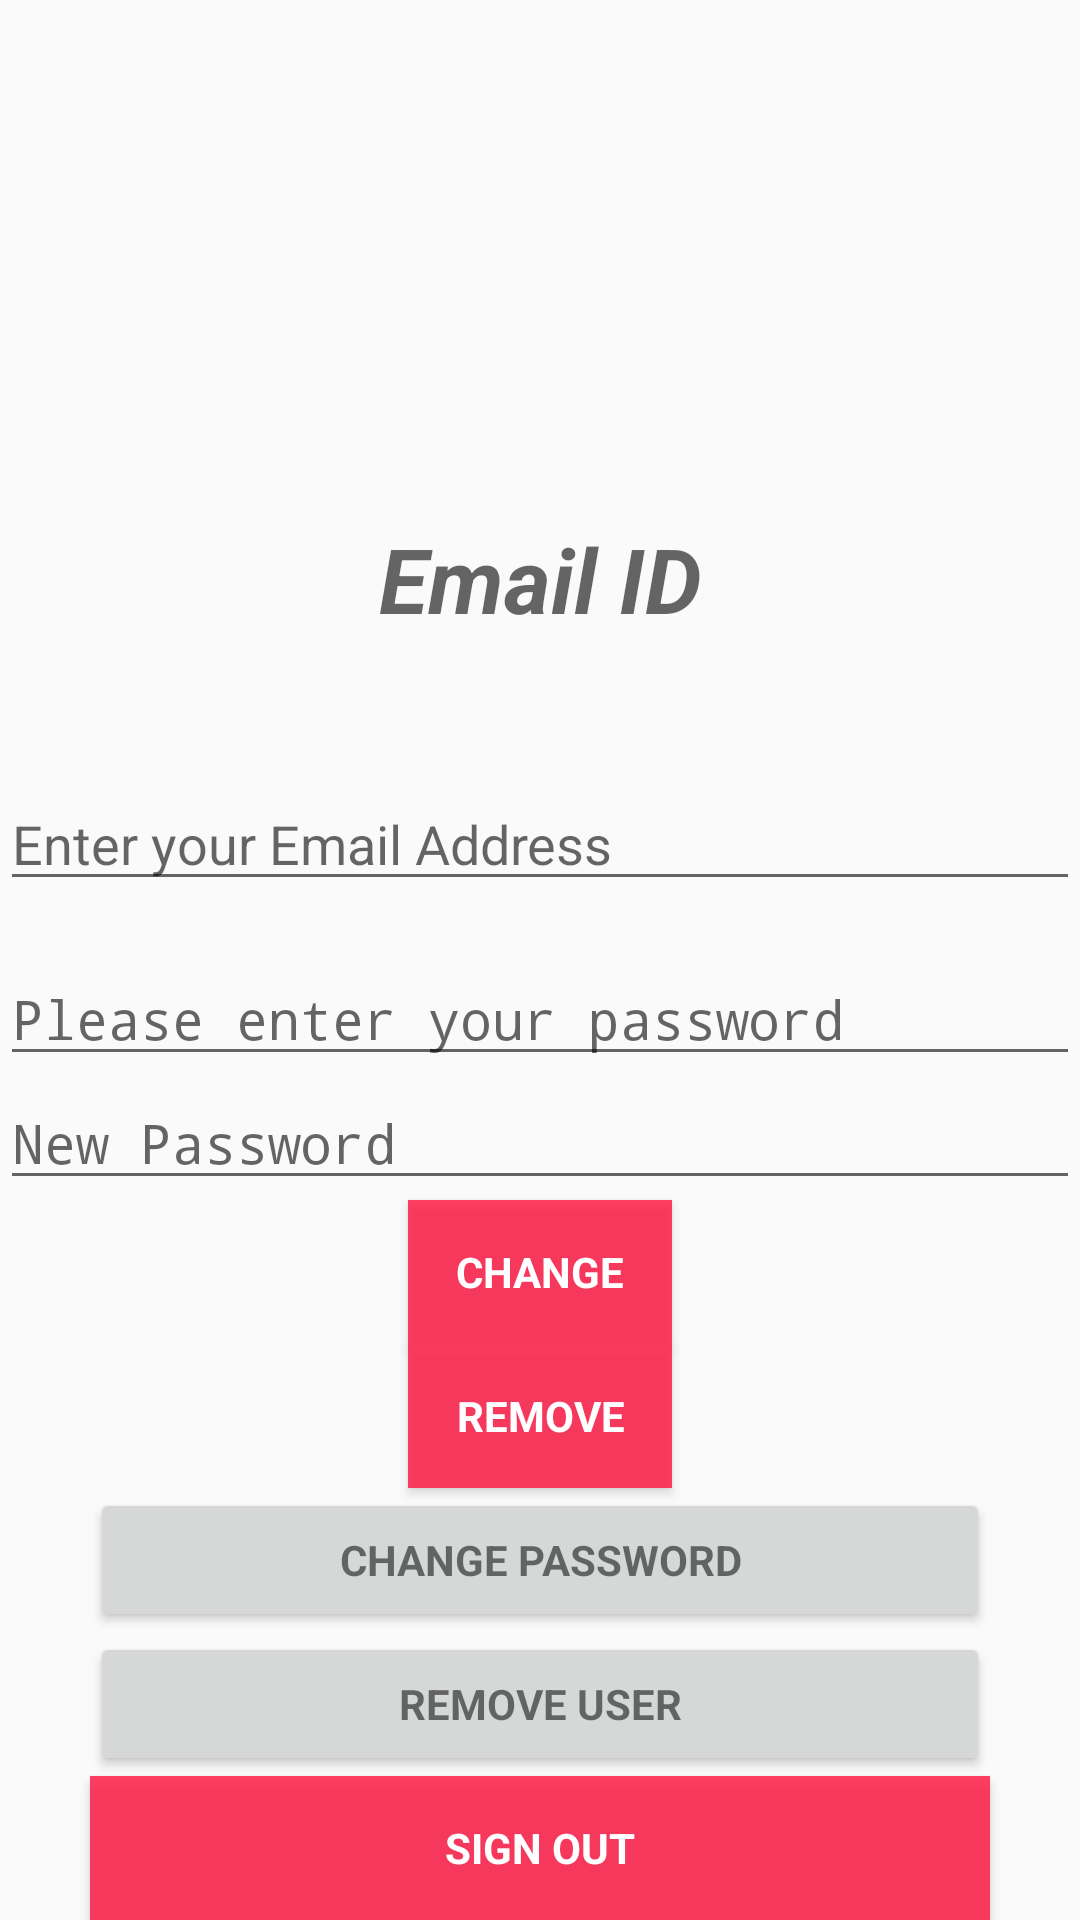

Here is an Android app screen rendered from its layout file. Give the layout XML and the strings, colors and styles it references.
<!-- AndroidManifest.xml: application theme AppTheme -->
<!-- res/layout/dash_board.xml -->
<?xml version="1.0" encoding="utf-8"?>
<RelativeLayout xmlns:android="http://schemas.android.com/apk/res/android"
    xmlns:app="http://schemas.android.com/apk/res-auto"
    xmlns:tools="http://schemas.android.com/tools"
    android:layout_width="match_parent"
    android:layout_height="match_parent"
    tools:context="LoginActivity.DashBoard">

    <EditText
        android:id="@+id/old_email"
        android:layout_width="368dp"
        android:layout_height="wrap_content"
        android:layout_above="@+id/password"
        android:layout_centerHorizontal="true"
        android:layout_marginBottom="17dp"
        android:hint="@string/hint_email"
        android:inputType="textEmailAddress"
        android:maxLines="1"
        tools:layout_editor_absoluteX="8dp"
        tools:layout_editor_absoluteY="82dp" />

    <EditText
        android:id="@+id/password"
        android:layout_width="400dp"
        android:layout_height="wrap_content"
        android:layout_above="@+id/newPassword"
        android:layout_toEndOf="@+id/progressBar"
        android:layout_toRightOf="@+id/progressBar"
        android:focusableInTouchMode="true"
        android:hint="@string/prompt_password"
        android:imeActionId="@+id/login"
        android:imeOptions="actionUnspecified"
        android:inputType="textPassword"
        android:maxLines="1"
        tools:ignore="InvalidImeActionId"
        tools:layout_editor_absoluteX="126dp"
        tools:layout_editor_absoluteY="125dp" />

    <EditText
        android:id="@+id/newPassword"
        android:layout_width="400dp"
        android:layout_height="wrap_content"
        android:layout_above="@+id/changePass"
        android:layout_alignParentStart="true"
        android:layout_alignParentLeft="true"
        android:focusableInTouchMode="true"
        android:hint="@string/new_pass"
        android:imeActionId="@+id/login"
        android:imeOptions="actionUnspecified"
        android:inputType="textPassword"
        android:maxLines="1"
        tools:ignore="InvalidImeActionId"
        tools:layout_editor_absoluteX="106dp"
        tools:layout_editor_absoluteY="168dp" />

    <Button
        android:id="@+id/changePass"
        style="?android:textAppearanceSmall"
        android:layout_width="wrap_content"
        android:layout_height="wrap_content"
        android:layout_above="@+id/remove"
        android:layout_centerHorizontal="true"
        android:background="@color/colorPrimaryDark"
        android:text="@string/btn_change"
        android:textColor="@android:color/white"
        android:textStyle="bold"
        tools:layout_editor_absoluteX="199dp"
        tools:layout_editor_absoluteY="211dp" />

    <ProgressBar
        android:id="@+id/progressBar"
        android:layout_width="0dp"
        android:layout_height="0dp"
        android:visibility="gone"
        tools:layout_editor_absoluteX="0dp"
        tools:layout_editor_absoluteY="0dp" />

    <Button
        android:id="@+id/remove"
        style="?android:textAppearanceSmall"
        android:layout_width="wrap_content"
        android:layout_height="wrap_content"
        android:layout_above="@+id/change_password_button"
        android:layout_alignStart="@+id/changePass"
        android:layout_alignLeft="@+id/changePass"
        android:background="@color/colorPrimaryDark"
        android:text="@string/btn_remove"
        android:textColor="@android:color/white"
        android:textStyle="bold"
        tools:layout_editor_absoluteX="199dp"
        tools:layout_editor_absoluteY="259dp" />

    <Button
        android:id="@+id/change_password_button"
        style="?android:textAppearanceSmall"
        android:layout_width="300dp"
        android:layout_height="wrap_content"
        android:layout_above="@+id/remove_user_button"
        android:layout_alignStart="@+id/remove_user_button"
        android:layout_alignLeft="@+id/remove_user_button"
        android:text="@string/change_password"
        android:textStyle="bold"
        tools:layout_editor_absoluteX="42dp"
        tools:layout_editor_absoluteY="312dp" />

    <Button
        android:id="@+id/remove_user_button"
        style="?android:textAppearanceSmall"
        android:layout_width="300dp"
        android:layout_height="wrap_content"
        android:layout_above="@+id/sign_out"
        android:layout_alignStart="@+id/sign_out"
        android:layout_alignLeft="@+id/sign_out"
        android:text="@string/remove_user"
        android:textStyle="bold"
        tools:layout_editor_absoluteX="42dp"
        tools:layout_editor_absoluteY="408dp" />

    <Button
        android:id="@+id/sign_out"
        style="?android:textAppearanceSmall"
        android:layout_width="300dp"
        android:layout_height="wrap_content"
        android:layout_alignParentBottom="true"
        android:layout_centerHorizontal="true"
        android:background="@color/colorPrimary"
        android:text="@string/btn_sign_out"
        android:textColor="@android:color/white"
        android:textStyle="bold"
        tools:layout_editor_absoluteX="42dp"
        tools:layout_editor_absoluteY="456dp" />

    <TextView
        android:id="@+id/useremail"
        android:layout_width="match_parent"
        android:layout_height="wrap_content"
        android:layout_above="@+id/old_email"
        android:layout_centerHorizontal="true"
        android:layout_marginBottom="46dp"
        android:gravity="center"
        android:hint="@string/email_id"
        android:textSize="30sp"
        android:textStyle="bold|italic" />

</RelativeLayout>
<!-- resources referenced by this layout -->
<resources>
  <color name="colorPrimary">#d0ff1744</color>
  <color name="colorPrimaryDark">#d0ff1744</color>
  <string name="btn_change">Change</string>
  <string name="btn_remove">Remove</string>
  <string name="btn_sign_out">Sign Out</string>
  <string name="change_password">Change Password</string>
  <string name="email_id">Email ID</string>
  <string name="hint_email">Enter your Email Address</string>
  <string name="new_pass">New Password</string>
  <string name="prompt_password">Please enter your password</string>
  <string name="remove_user">Remove user</string>
  <style name="AppTheme" parent="Theme.AppCompat.Light">
  
          
  
  
          <item name="colorPrimary">@color/colorPrimary</item>
  
          <item name="colorPrimaryDark">@color/colorPrimaryDark</item>
  
          <item name="colorAccent">@color/colorAccent</item>
  
      </style>
  <color name="colorAccent">#f2fe71</color>
</resources>
